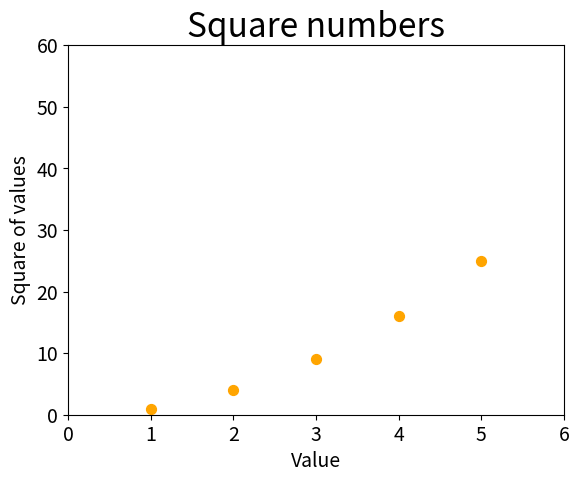

This chart was generated by the following Python code:
import matplotlib.pyplot as plt

x_values = list(range(1, 6))
y_values = [x**2 for x in x_values]
plt.scatter(x_values, y_values, c='orange', edgecolors=None, s=50)

# Назначение заголовка диаграмы и меток осей.
plt.title('Square numbers', fontsize=24)
plt.xlabel('Value', fontsize=14)
plt.ylabel('Square of values', fontsize=14)

# Назначение шрифта делений на осях.
plt.tick_params(axis='both', labelsize=14)

# Назначение диапазона для каждой оси.
plt.axis([0, 6, 0, 60])

plt.show()
